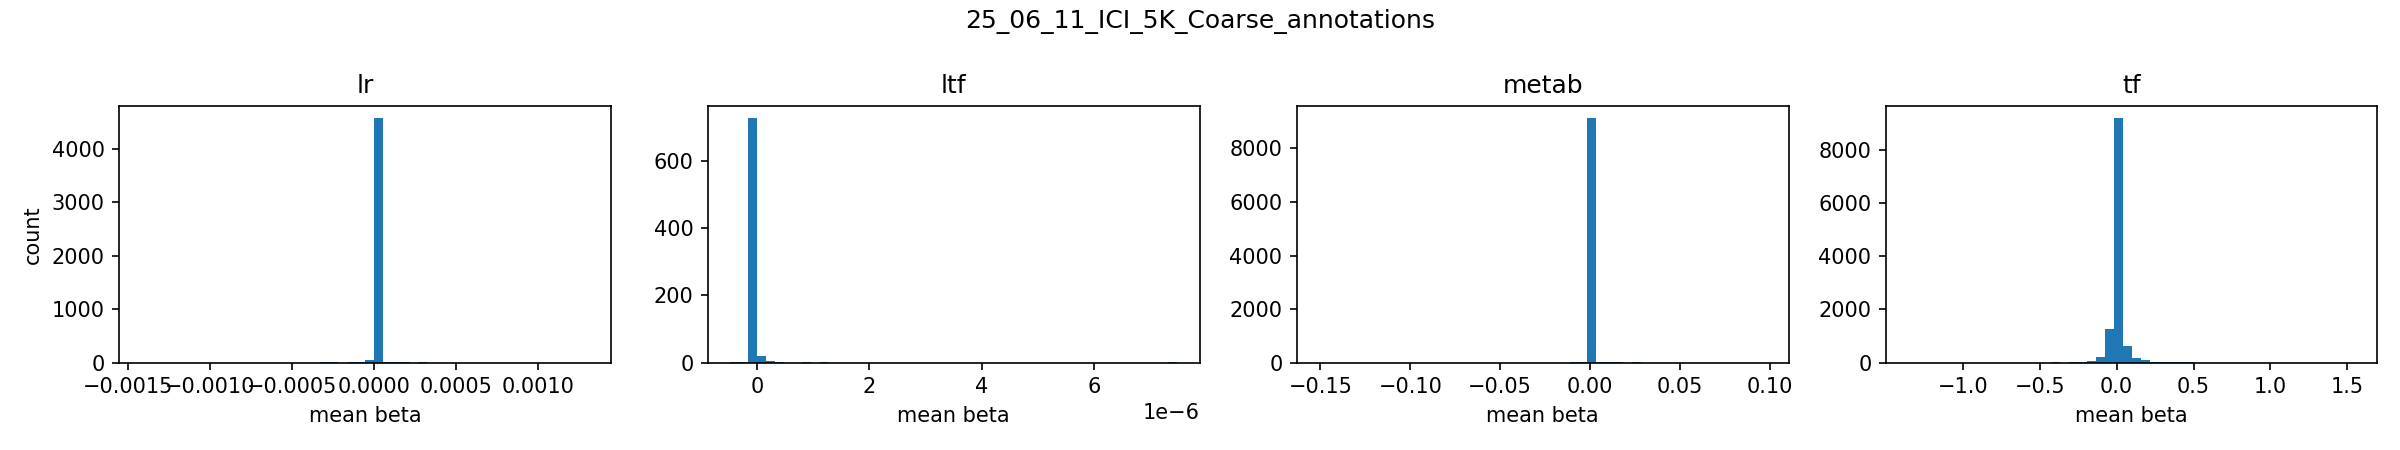

Source data for this figure (header and first rows):
group, left, right, count
lr, -0.001417, -0.001362, 1
lr, -0.001362, -0.001308, 0
lr, -0.001308, -0.001254, 0
lr, -0.001254, -0.001199, 0
lr, -0.001199, -0.001145, 0
lr, -0.001145, -0.00109, 0
lr, -0.00109, -0.001036, 0
lr, -0.001036, -0.0009815, 0
lr, -0.0009815, -0.0009271, 1
lr, -0.0009271, -0.0008727, 0
lr, -0.0008727, -0.0008183, 0
lr, -0.0008183, -0.0007639, 0
lr, -0.0007639, -0.0007095, 0
lr, -0.0007095, -0.0006551, 0
lr, -0.0006551, -0.0006007, 0
lr, -0.0006007, -0.0005463, 0
lr, -0.0005463, -0.0004919, 0
lr, -0.0004919, -0.0004374, 1
lr, -0.0004374, -0.000383, 0
lr, -0.000383, -0.0003286, 1
lr, -0.0003286, -0.0002742, 2
lr, -0.0002742, -0.0002198, 3
lr, -0.0002198, -0.0001654, 1
lr, -0.0001654, -0.000111, 3
lr, -0.000111, -5.660049e-05, 7
lr, -5.660049e-05, -2.1936744e-06, 57
lr, -2.1936744e-06, 5.221314e-05, 4571
lr, 5.221314e-05, 0.0001066, 7
lr, 0.0001066, 0.000161, 2
lr, 0.000161, 0.0002154, 2
lr, 0.0002154, 0.0002698, 0
lr, 0.0002698, 0.0003242, 3
lr, 0.0003242, 0.0003787, 0
lr, 0.0003787, 0.0004331, 0
lr, 0.0004331, 0.0004875, 0
lr, 0.0004875, 0.0005419, 0
lr, 0.0005419, 0.0005963, 0
lr, 0.0005963, 0.0006507, 0
lr, 0.0006507, 0.0007051, 0
lr, 0.0007051, 0.0007595, 0
lr, 0.0007595, 0.0008139, 0
lr, 0.0008139, 0.0008683, 0
lr, 0.0008683, 0.0009227, 0
lr, 0.0009227, 0.0009771, 0
lr, 0.0009771, 0.001032, 0
lr, 0.001032, 0.001086, 0
lr, 0.001086, 0.00114, 0
lr, 0.00114, 0.001195, 1
lr, 0.001195, 0.001249, 0
lr, 0.001249, 0.001304, 1
ltf, -4.7193743e-07, -3.1281812e-07, 1
ltf, -3.1281812e-07, -1.5369882e-07, 2
ltf, -1.5369882e-07, 5.4204827e-09, 727
ltf, 5.4204827e-09, 1.6453978e-07, 20
ltf, 1.6453978e-07, 3.236591e-07, 4
ltf, 3.236591e-07, 4.827784e-07, 1
ltf, 4.827784e-07, 6.418977e-07, 0
ltf, 6.418977e-07, 8.01017e-07, 0
ltf, 8.01017e-07, 9.601363e-07, 2
ltf, 9.601363e-07, 1.1192556e-06, 0
... 140 more rows
